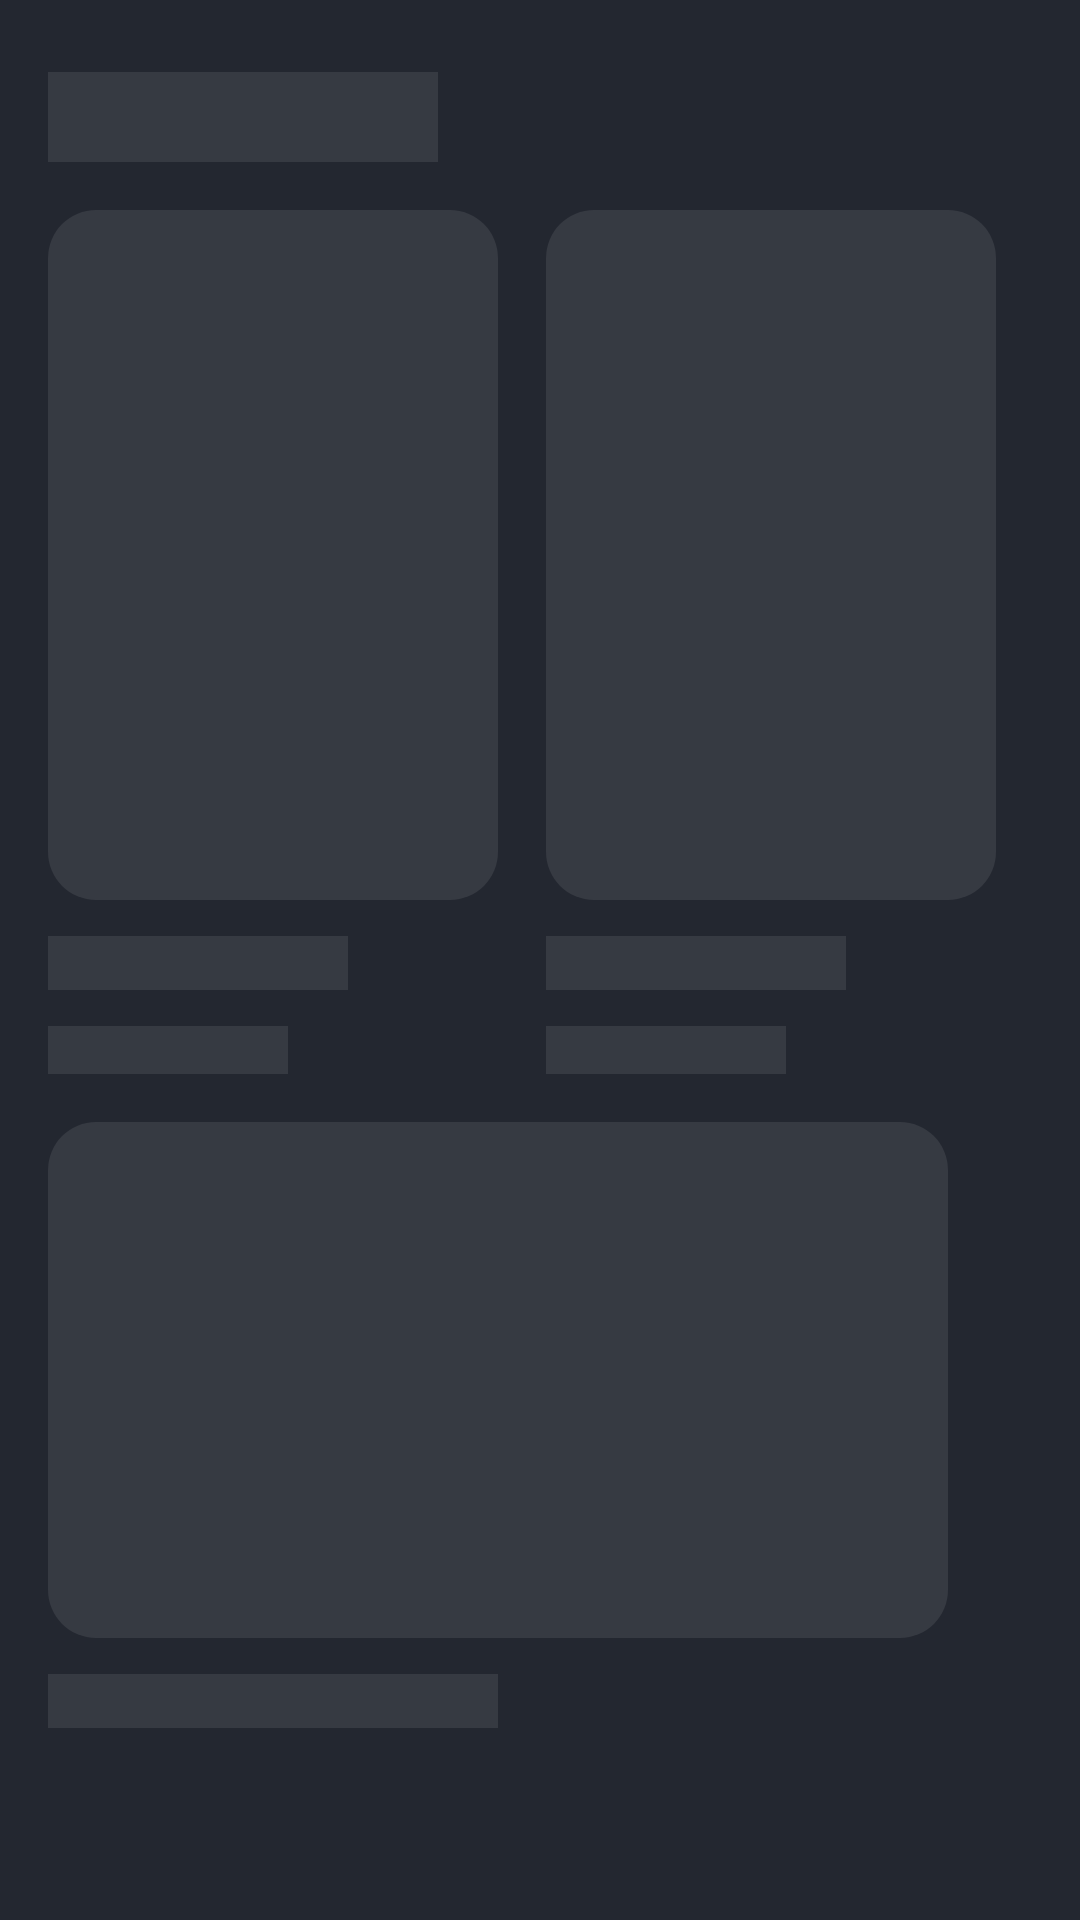

Write the Android layout XML for this screen, with the resource values it uses.
<!-- AndroidManifest.xml: application theme AppTheme -->
<!-- res/layout/layout_shimmer_effect.xml -->
<?xml version="1.0" encoding="utf-8"?>
<LinearLayout xmlns:android="http://schemas.android.com/apk/res/android"
    android:layout_width="match_parent"
    android:layout_height="wrap_content"
    android:orientation="vertical">

    <View
        android:layout_width="@dimen/shimmer_header_width"
        android:layout_height="@dimen/shimmer_header_height"
        android:layout_marginStart="@dimen/space_default"
        android:layout_marginTop="@dimen/space_large"
        android:background="@color/shimmer_light_transparent" />

    <LinearLayout
        android:layout_width="match_parent"
        android:layout_height="wrap_content"
        android:layout_marginTop="@dimen/space_default"
        android:orientation="horizontal">

        <LinearLayout
            android:layout_width="wrap_content"
            android:layout_height="wrap_content"
            android:layout_marginStart="@dimen/space_default"
            android:orientation="vertical">

            <View
                android:layout_width="@dimen/media_image_width"
                android:layout_height="@dimen/media_image_height"
                android:background="@drawable/bg_rounded_shimmer" />

            <View
                android:layout_width="@dimen/shimmer_title_width"
                android:layout_height="@dimen/shimmer_title_height"
                android:layout_marginTop="@dimen/space_regular"
                android:background="@color/shimmer_light_transparent" />

            <View
                android:layout_width="@dimen/shimmer_subtitle_width"
                android:layout_height="@dimen/shimmer_subtitle_height"
                android:layout_marginTop="@dimen/space_regular"
                android:background="@color/shimmer_light_transparent" />

        </LinearLayout>

        <LinearLayout
            android:layout_width="wrap_content"
            android:layout_height="wrap_content"
            android:layout_marginStart="@dimen/space_default"
            android:orientation="vertical">

            <View
                android:layout_width="@dimen/media_image_width"
                android:layout_height="@dimen/media_image_height"
                android:background="@drawable/bg_rounded_shimmer" />

            <View
                android:layout_width="@dimen/shimmer_title_width"
                android:layout_height="@dimen/shimmer_title_height"
                android:layout_marginTop="@dimen/space_regular"
                android:background="@color/shimmer_light_transparent" />

            <View
                android:layout_width="@dimen/shimmer_subtitle_width"
                android:layout_height="@dimen/shimmer_subtitle_height"
                android:layout_marginTop="@dimen/space_regular"
                android:background="@color/shimmer_light_transparent" />

        </LinearLayout>

    </LinearLayout>

    <LinearLayout
        android:layout_width="match_parent"
        android:layout_height="wrap_content"
        android:layout_marginTop="@dimen/space_default"
        android:orientation="horizontal">

        <LinearLayout
            android:layout_width="wrap_content"
            android:layout_height="wrap_content"
            android:layout_marginStart="@dimen/space_default"
            android:orientation="vertical">

            <View
                android:layout_width="@dimen/series_image_width"
                android:layout_height="@dimen/series_image_height"
                android:background="@drawable/bg_rounded_shimmer" />

            <View
                android:layout_width="@dimen/shimmer_series_title_width"
                android:layout_height="@dimen/shimmer_title_height"
                android:layout_marginTop="@dimen/space_regular"
                android:background="@color/shimmer_light_transparent" />

        </LinearLayout>

    </LinearLayout>

</LinearLayout>
<!-- resources referenced by this layout -->
<resources>
  <color name="shimmer_light_transparent">#16FFFFFF</color>
  <dimen name="media_image_height">230dp</dimen>
  <dimen name="media_image_width">150dp</dimen>
  <dimen name="series_image_height">172dp</dimen>
  <dimen name="series_image_width">300dp</dimen>
  <dimen name="shimmer_header_height">30dp</dimen>
  <dimen name="shimmer_header_width">130dp</dimen>
  <dimen name="shimmer_series_title_width">150dp</dimen>
  <dimen name="shimmer_subtitle_height">16dp</dimen>
  <dimen name="shimmer_subtitle_width">80dp</dimen>
  <dimen name="shimmer_title_height">18dp</dimen>
  <dimen name="shimmer_title_width">100dp</dimen>
  <dimen name="space_default">16dp</dimen>
  <dimen name="space_large">24dp</dimen>
  <dimen name="space_regular">12dp</dimen>
  <!-- drawable bg_rounded_shimmer (drawable) -->
  <?xml version="1.0" encoding="utf-8"?>
  <shape xmlns:android="http://schemas.android.com/apk/res/android">
  
      <solid android:color="@color/shimmer_light_transparent" />
      <corners android:radius="16dp" />
  
  </shape>
  <style name="AppTheme" parent="Theme.MaterialComponents.NoActionBar">
          
          <item name="colorPrimary">@color/colorPrimary</item>
          <item name="colorPrimaryDark">@color/colorPrimaryDark</item>
          <item name="colorAccent">@color/colorAccent</item>
          <item name="android:colorBackground">@color/colorPrimary</item>
          <item name="toolbarStyle">@style/AppTheme.Toolbar</item>
          <item name="appBarLayoutStyle">@style/AppTheme.AppBarOverlay</item>
      </style>
  <color name="colorPrimary">#232730</color>
  <color name="colorPrimaryDark">#232730</color>
  <color name="colorAccent">#3A3E45</color>
  <style name="AppTheme.Toolbar" parent="Widget.MaterialComponents.Toolbar.Primary">
          <item name="colorControlNormal">@color/soft_gray</item>
          <item name="titleTextColor">@color/soft_gray</item>
          <item name="android:colorBackground">@color/colorPrimary</item>
      </style>
  <style name="AppTheme.AppBarOverlay" parent="Widget.MaterialComponents.AppBarLayout.Primary" />
  <color name="soft_gray">#C1C1C1</color>
</resources>
